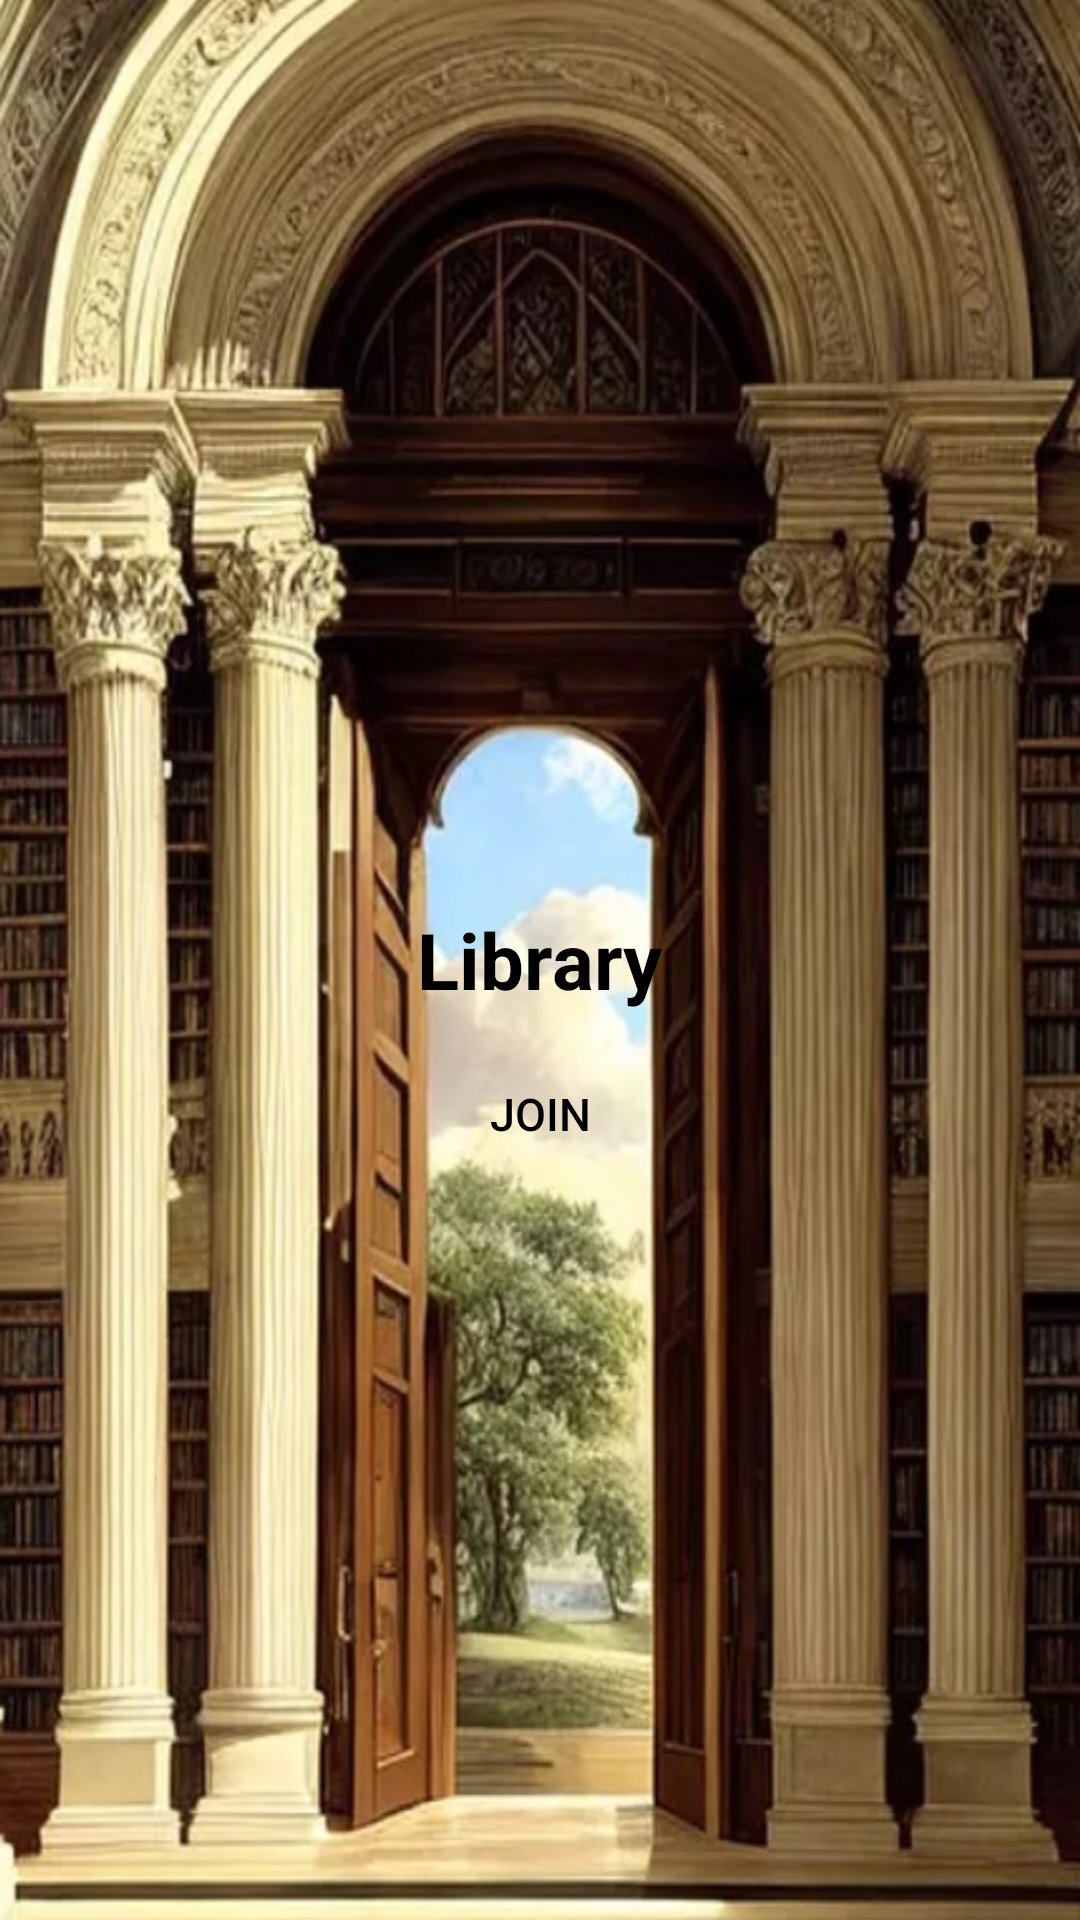

Layout XML and referenced resources for this Android screen:
<!-- AndroidManifest.xml: application theme Theme.AppAndroidBiblioteca -->
<!-- res/layout/activity_main.xml -->
<?xml version="1.0" encoding="utf-8"?>
<RelativeLayout xmlns:android="http://schemas.android.com/apk/res/android"
                xmlns:app="http://schemas.android.com/apk/res-auto"
                xmlns:tools="http://schemas.android.com/tools"
                android:layout_width="match_parent"
                android:layout_height="match_parent"
                android:background="@drawable/backgroundprincipal">


        <TextView
                android:id="@+id/textViewTitle"
                android:layout_width="wrap_content"
                android:layout_height="wrap_content"
                android:text="Library"
                android:textSize="26sp"
                android:textStyle="bold"
                android:textColor="@android:color/black"
                android:layout_gravity="center_horizontal"
                android:layout_marginTop="10dp" android:layout_centerInParent="true"/>



        <Button

                android:id="@+id/buttonEnviar"
                android:layout_width="wrap_content"
                android:layout_height="wrap_content"
                android:layout_centerHorizontal="true"
                android:layout_below="@id/textViewTitle"
                android:layout_marginTop="10dp"
                android:text="Join"
                android:textSize="15dp"
                android:background="@android:color/transparent"
                android:textColor="@android:color/black"
                android:onClick="onEnterButtonClick"/>


</RelativeLayout>
<!-- resources referenced by this layout -->
<resources>
  <!-- drawable backgroundprincipal: jpg bitmap (drawable, 159817 bytes) -->
  <style name="Theme.AppAndroidBiblioteca" parent="Base.Theme.AppAndroidBiblioteca" />
  <style name="Base.Theme.AppAndroidBiblioteca" parent="Theme.Material3.DayNight.NoActionBar">
          
          
      </style>
</resources>
